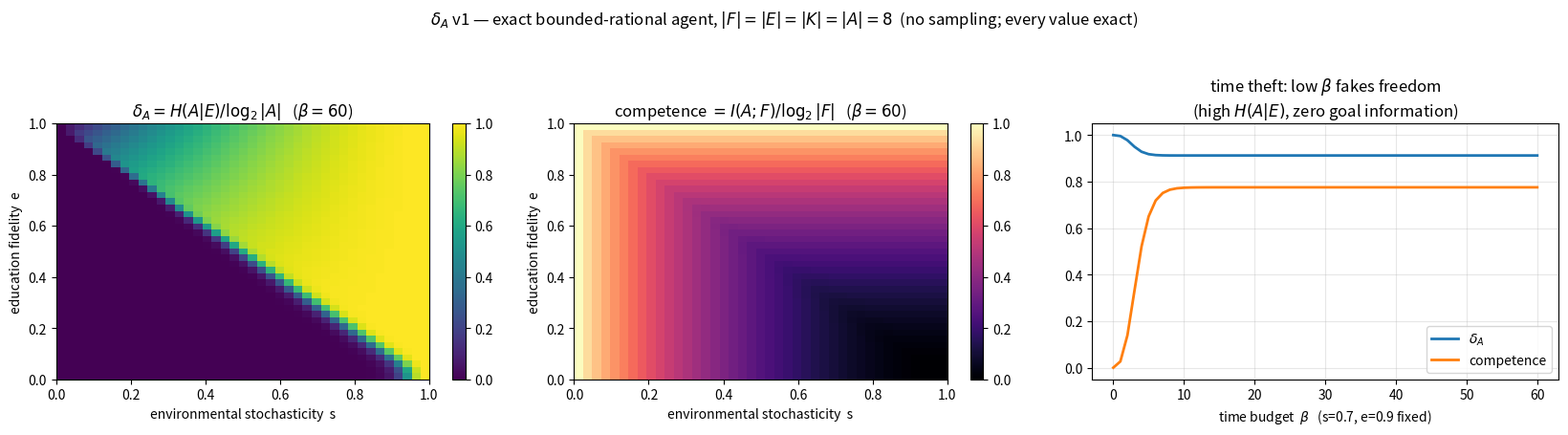

Python code for this plot: (Note: this script raises an exception after producing the figure.)
"""
delta_A v1 -- Exact computation of the agent-level free fraction (AND)
=====================================================================
Model class: bounded-rational agent (free-energy / softmax control) in a
stochastic environment with a latent future. Everything below is computed
by EXACT enumeration over finite alphabets -- no sampling, no Monte Carlo.

Structure
---------
  F  : latent future state, |F| = nF, uniform prior.
  E  : local environment signal. E is a noisy channel from F with
       corruption rate s (environmental stochasticity). With prob (1-s)
       E reveals F; with prob s, E is uniform noise. NOTE: s degrades the
       *informativeness* of the local environment about the future.
  K  : the agent's internal knowledge channel ("education"). K reveals F
       with fidelity e in the same way: with prob e, K = F; else uniform.
       K is conditionally independent of E given F. Education is access
       to information about the future NOT carried by the immediate
       environment (books, models, other people's decorrelated reports).
  A  : action, |A| = nF. Reward r(a, f) = 1 if a == f else 0.
  tau: time budget -> inverse temperature beta = tau in the
       bounded-rational softmax policy
           p(a | e_obs, k_obs)  proportional to  exp(beta * Q(a | e,k))
       where Q(a|e,k) = P(F = a | E = e_obs, K = k_obs)  (exact posterior).
       beta -> 0   : no time to compute -> uniform random action
       beta -> inf : full deliberation  -> argmax of the exact posterior

Reported quantities (all exact, in bits, normalized where stated):
  delta_A       = H(A | E) / log2(nA)      -- conditional independence of
                                              action from local environment
  competence    = I(A ; F)  / log2(nF)     -- goal information the action
                                              carries about the future
  AND corner    = agents scoring high on BOTH. The rock: delta_A = 0.
                  The gas: delta_A = 1, competence = 0.

Claim under test (exact, not simulated):
  (1) Education raises delta_A *while raising competence* -- it buys
      conditional independence from the local environment with real
      information, not noise.
  (2) Time theft (beta -> 0) fakes delta_A: H(A|E) rises but competence
      collapses -- the agent is randomized, not freed. The two-axis
      definition catches this; the one-axis definition is fooled.
  (3) Environmental stochasticity s interacts: when the local environment
      is informative (s low), even the uneducated agent is competent but
      has delta_A ~ 0 (it is the rock: right answers, fully predictable
      from circumstance). As s rises, only the educated agent retains
      competence, and its actions decorrelate from E. This is the
      continuum from the rock to the person, computed.
"""

import numpy as np
import itertools
import matplotlib
matplotlib.use("Agg")
import matplotlib.pyplot as plt

np.set_printoptions(precision=4, suppress=True)

nF = 8          # latent future alphabet
nE = nF         # environment signal alphabet
nK = nF         # knowledge signal alphabet
nA = nF         # action alphabet


def channel(fidelity, n):
    """p(out | in): identity with prob fidelity, else uniform over n."""
    C = np.full((n, n), (1.0 - fidelity) / n)
    C[np.arange(n), np.arange(n)] += fidelity
    return C


def exact_system(e_edu, s_env, beta):
    """Return exact joint p(f, e, k, a) as a 4-D array."""
    pF = np.full(nF, 1.0 / nF)
    C_E = channel(1.0 - s_env, nE)      # env informativeness falls with s
    C_K = channel(e_edu, nK)            # education fidelity

    # joint p(f,e,k) = pF * C_E[f,e] * C_K[f,k]
    p_fek = pF[:, None, None] * C_E[:, :, None] * C_K[:, None, :]

    # exact posterior P(F=f | E=e, K=k)
    p_ek = p_fek.sum(axis=0)                          # (e,k)
    with np.errstate(divide="ignore", invalid="ignore"):
        post = p_fek / p_ek[None, :, :]               # (f,e,k)
    post = np.nan_to_num(post, nan=1.0 / nF)

    # bounded-rational policy: softmax_beta over Q(a|e,k) = post[a,e,k]
    logits = beta * post                              # (a,e,k)
    logits -= logits.max(axis=0, keepdims=True)
    pol = np.exp(logits)
    pol /= pol.sum(axis=0, keepdims=True)             # p(a | e,k)

    # full joint p(f,e,k,a)
    p = p_fek[:, :, :, None] * np.transpose(pol, (1, 2, 0))[None, :, :, :]
    return p                                          # (f,e,k,a)


def H(p):
    p = p[p > 0]
    return float(-(p * np.log2(p)).sum())


def metrics(p):
    """delta_A = H(A|E)/log2 nA ; competence = I(A;F)/log2 nF -- exact."""
    p_ea = p.sum(axis=(0, 2))            # (e,a)
    p_e = p_ea.sum(axis=1)
    H_A_given_E = H(p_ea) - H(p_e)
    delta_A = H_A_given_E / np.log2(nA)

    p_fa = p.sum(axis=(1, 2))            # (f,a)
    I_AF = H(p_fa.sum(axis=1)) + H(p_fa.sum(axis=0)) - H(p_fa)
    competence = I_AF / np.log2(nF)
    return delta_A, competence


# ---------------------------------------------------------------- sweeps
grid = 41
edu_ax = np.linspace(0.0, 1.0, grid)          # education fidelity e
sto_ax = np.linspace(0.0, 1.0, grid)          # environmental stochasticity s
BETA_FULL = 60.0                              # ample deliberation time

D_es = np.zeros((grid, grid))                 # delta_A over (edu, s)
C_es = np.zeros((grid, grid))
for i, e in enumerate(edu_ax):
    for j, s in enumerate(sto_ax):
        p = exact_system(e, s, BETA_FULL)
        D_es[i, j], C_es[i, j] = metrics(p)

# time-theft sweep at fixed high stochasticity, educated agent
beta_ax = np.linspace(0.0, 60.0, 61)
S_FIX, E_FIX = 0.7, 0.9
D_b, C_b = np.zeros_like(beta_ax), np.zeros_like(beta_ax)
for i, b in enumerate(beta_ax):
    p = exact_system(E_FIX, S_FIX, b)
    D_b[i], C_b[i] = metrics(p)

# the four corners, exact values
corners = {
    "rock  (e=0, s=0, beta=60)": metrics(exact_system(0.0, 0.0, 60.0)),
    "gas   (any e/s, beta=0)":   metrics(exact_system(0.9, 0.7, 0.0)),
    "sage  (e=1, s=0.7, b=60)":  metrics(exact_system(1.0, 0.7, 60.0)),
    "naive (e=0, s=0.7, b=60)":  metrics(exact_system(0.0, 0.7, 60.0)),
}

print("Exact corner values  (delta_A, competence):")
for k, v in corners.items():
    print(f"  {k:28s} delta_A = {v[0]:.4f}   competence = {v[1]:.4f}")

# ---------------------------------------------------------------- plots
fig, axes = plt.subplots(1, 3, figsize=(16.5, 4.6))
fig.suptitle(
    r"$\delta_A$ v1 — exact bounded-rational agent, $|F|=|E|=|K|=|A|=8$"
    "  (no sampling; every value exact)", fontsize=12)

im0 = axes[0].imshow(D_es, origin="lower", aspect="auto",
                     extent=[0, 1, 0, 1], vmin=0, vmax=1, cmap="viridis")
axes[0].set_xlabel("environmental stochasticity  s")
axes[0].set_ylabel("education fidelity  e")
axes[0].set_title(r"$\delta_A = H(A|E)/\log_2|A|$   ($\beta=60$)")
fig.colorbar(im0, ax=axes[0])

im1 = axes[1].imshow(C_es, origin="lower", aspect="auto",
                     extent=[0, 1, 0, 1], vmin=0, vmax=1, cmap="magma")
axes[1].set_xlabel("environmental stochasticity  s")
axes[1].set_ylabel("education fidelity  e")
axes[1].set_title(r"competence $= I(A;F)/\log_2|F|$   ($\beta=60$)")
fig.colorbar(im1, ax=axes[1])

axes[2].plot(beta_ax, D_b, label=r"$\delta_A$", lw=2)
axes[2].plot(beta_ax, C_b, label="competence", lw=2)
axes[2].set_xlabel(r"time budget  $\beta$   (s=0.7, e=0.9 fixed)")
axes[2].set_title("time theft: low $\\beta$ fakes freedom\n"
                  "(high $H(A|E)$, zero goal information)")
axes[2].legend()
axes[2].grid(alpha=0.3)

plt.tight_layout(rect=[0, 0, 1, 0.94])
import os
out = os.path.join(os.path.dirname(os.path.abspath(__file__)), '..', 'figures', 'delta_A_v1.png')
plt.savefig(out, dpi=140)
print("saved:", out)
